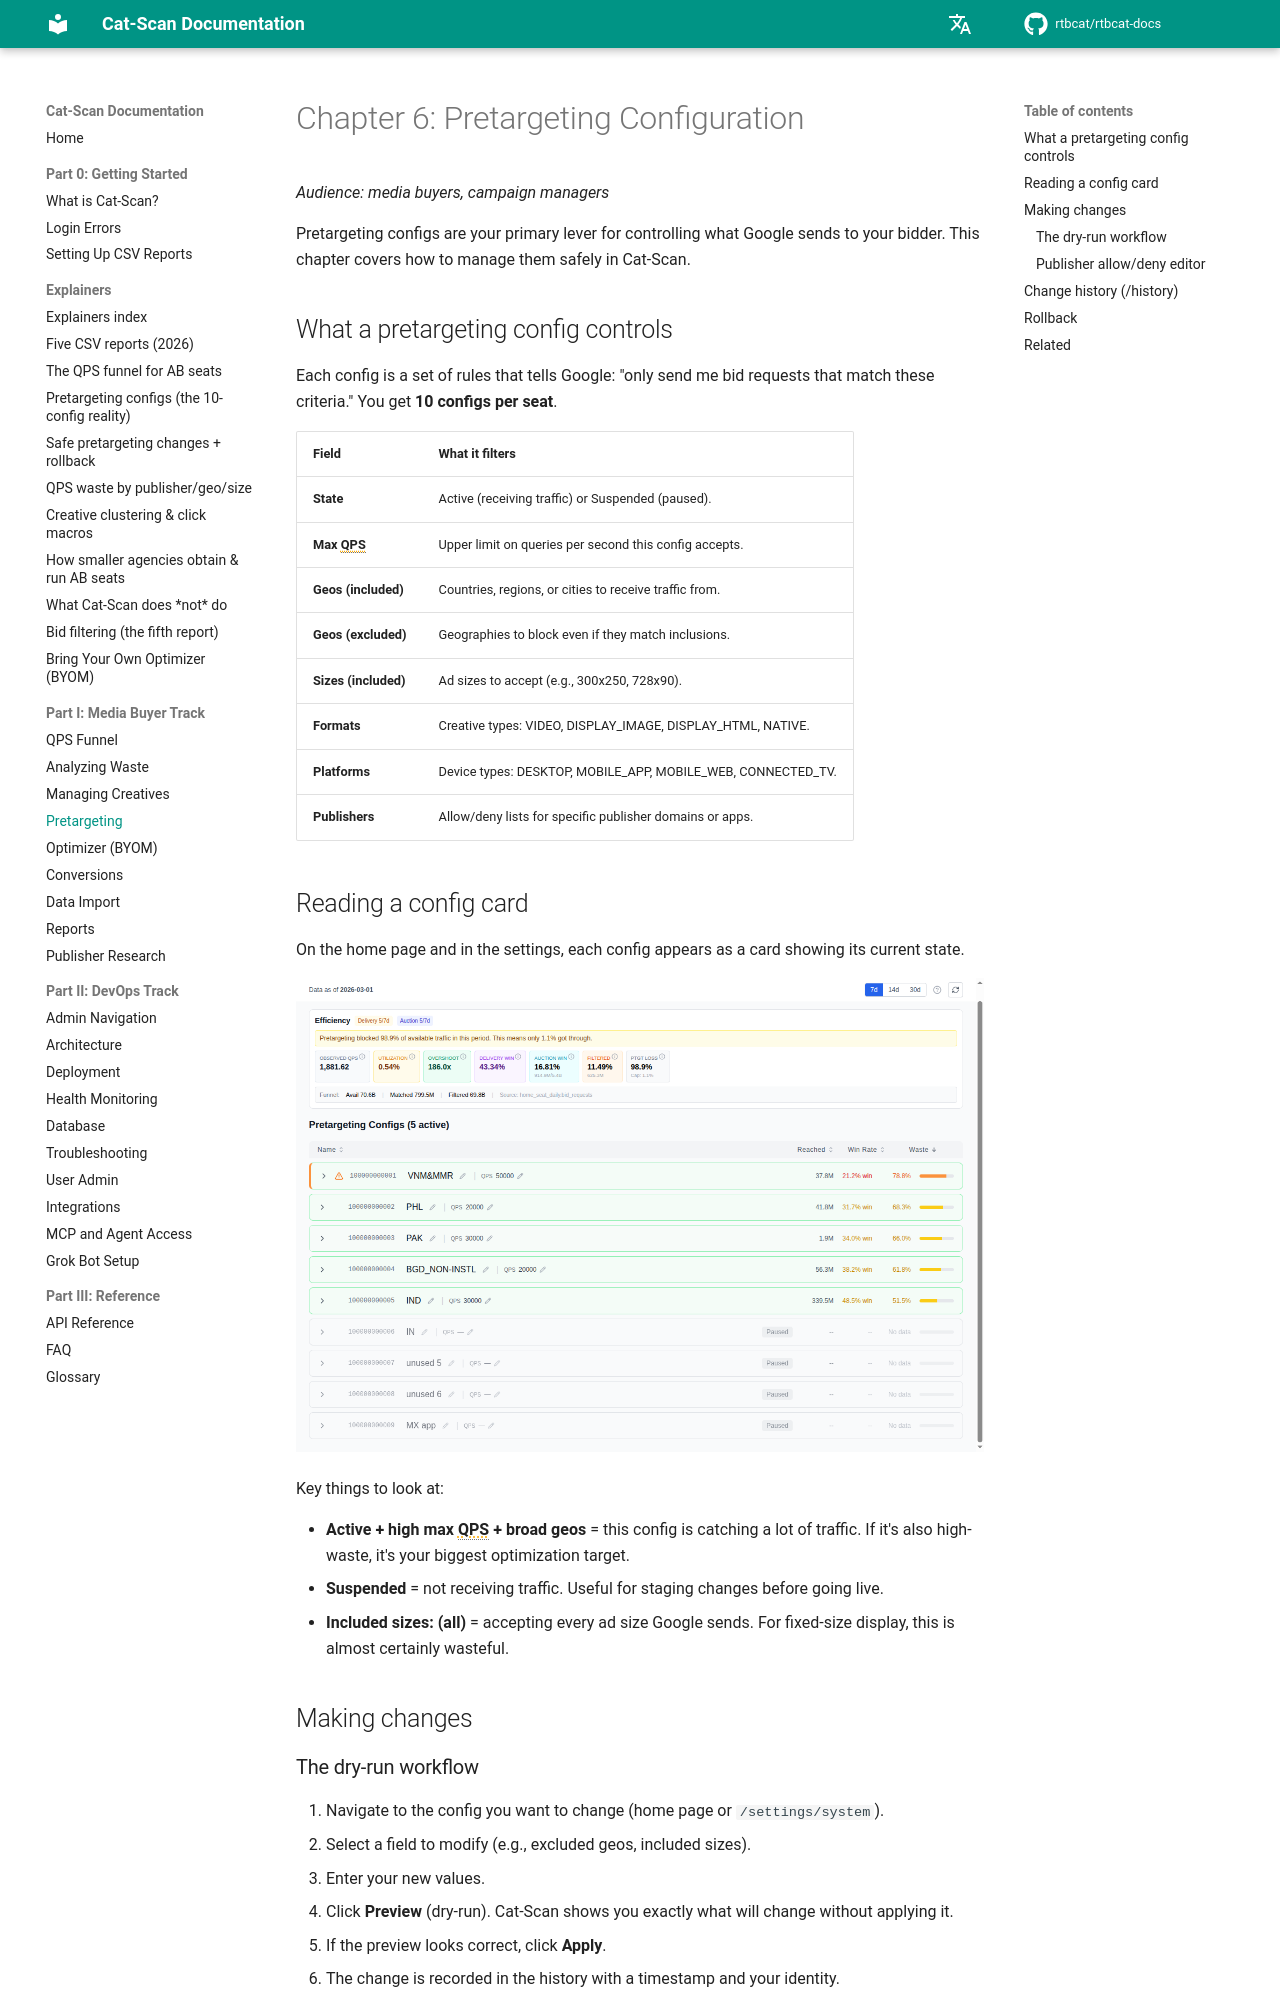

repository: rtbcat/rtbcat-docs · page: 06-pretargeting/index.html · generator: mkdocs

---
title: "Authorized Buyers Pretargeting: 10 Configs | Cat-Scan"
description: "Google Authorized Buyers gives 10 pretargeting configs per seat. Manage QPS, geos, sizes, and publisher allow/deny with dry-run and rollback in Cat-Scan."
---

# Chapter 6: Pretargeting Configuration

*Audience: media buyers, campaign managers*

Pretargeting configs are your primary lever for controlling what Google sends
to your bidder. This chapter covers how to manage them safely in Cat-Scan.

## What a pretargeting config controls

Each config is a set of rules that tells Google: "only send me bid requests
that match these criteria." You get **10 configs per seat**.

| Field | What it filters |
|-------|----------------|
| **State** | Active (receiving traffic) or Suspended (paused). |
| **Max QPS** | Upper limit on queries per second this config accepts. |
| **Geos (included)** | Countries, regions, or cities to receive traffic from. |
| **Geos (excluded)** | Geographies to block even if they match inclusions. |
| **Sizes (included)** | Ad sizes to accept (e.g., 300x250, 728x90). |
| **Formats** | Creative types: VIDEO, DISPLAY_IMAGE, DISPLAY_HTML, NATIVE. |
| **Platforms** | Device types: DESKTOP, MOBILE_APP, MOBILE_WEB, CONNECTED_TV. |
| **Publishers** | Allow/deny lists for specific publisher domains or apps. |

## Reading a config card

On the home page and in the settings, each config appears as a card showing
its current state.

![Pretargeting config cards showing active and paused states](images/screenshot-pretargeting-configs.png)

Key things to look at:

- **Active + high max QPS + broad geos** = this config is catching a lot of
  traffic. If it's also high-waste, it's your biggest optimization target.
- **Suspended** = not receiving traffic. Useful for staging changes before
  going live.
- **Included sizes: (all)** = accepting every ad size Google sends. For
  fixed-size display, this is almost certainly wasteful.

## Making changes
